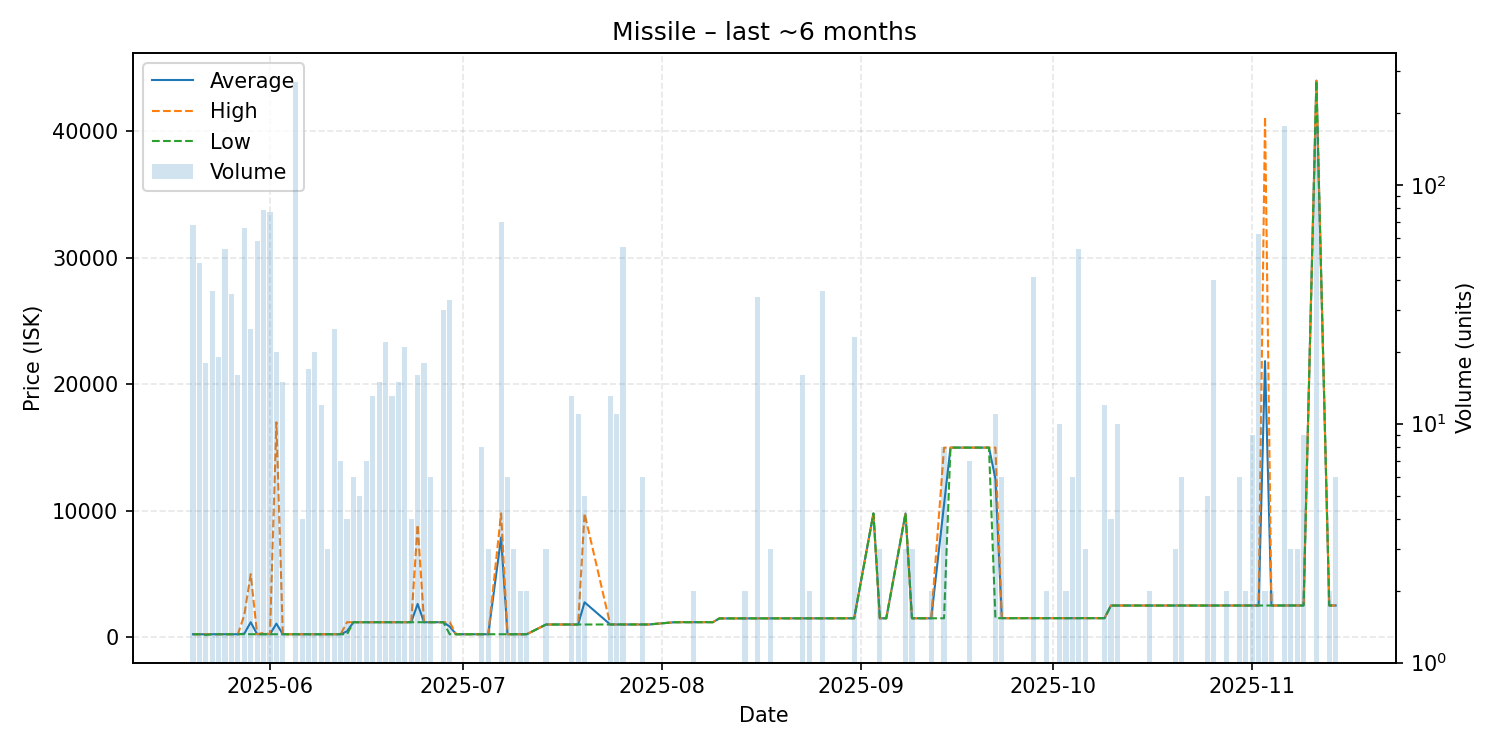

Source data for this figure (header and first rows):
date, average, highest, lowest, order_count, volume
2025-05-20, 250, 250.1, 250.0, 22, 68
2025-05-21, 250.4, 250.5, 250.1, 17, 47
2025-05-22, 244.9, 250.5, 200.1, 9, 18
2025-05-23, 250.5, 250.6, 250.5, 10, 36
2025-05-24, 250.5, 250.6, 250.5, 11, 19
2025-05-25, 250.5, 250.5, 250.5, 6, 54
2025-05-26, 250.5, 250.5, 250.5, 9, 35
2025-05-27, 250.5, 250.6, 250.5, 2, 16
2025-05-28, 296.7, 1774, 250.5, 13, 66
2025-05-29, 1200, 5000, 250.5, 7, 25
2025-05-30, 250.5, 250.5, 250.5, 5, 58
2025-05-31, 254.6, 357.3, 250.5, 9, 78
2025-06-01, 250.4, 250.5, 250.1, 10, 77
2025-06-02, 1088, 17000, 250.1, 5, 20
2025-06-03, 250.1, 250.1, 250.1, 4, 15
2025-06-05, 250.1, 250.1, 250.1, 3, 269
2025-06-06, 250.1, 250.2, 250.1, 3, 4
2025-06-07, 250.1, 250.1, 250.1, 6, 17
2025-06-08, 250.1, 250.1, 250.1, 5, 20
2025-06-09, 250.1, 250.2, 250.1, 4, 12
2025-06-10, 250.1, 250.1, 250.1, 2, 3
2025-06-11, 250.1, 250.2, 250.1, 7, 25
2025-06-12, 250.1, 250.1, 250.1, 2, 7
2025-06-13, 487.6, 1200, 250.1, 2, 4
2025-06-14, 1200, 1200, 1200, 3, 6
2025-06-15, 1200, 1200, 1200, 1, 5
2025-06-16, 1200, 1200, 1200, 3, 7
2025-06-17, 1200, 1200, 1200, 4, 13
2025-06-18, 1200, 1200, 1200, 2, 15
2025-06-19, 1200, 1201, 1200, 4, 22
2025-06-20, 1200, 1201, 1200, 3, 13
2025-06-21, 1200, 1200, 1200, 3, 15
2025-06-22, 1200, 1200, 1200, 4, 21
2025-06-23, 1200, 1200, 1200, 3, 4
2025-06-24, 2644, 8900, 1200, 5, 16
2025-06-25, 1200, 1200, 1200, 3, 18
2025-06-26, 1200, 1200, 1200, 2, 6
2025-06-28, 1200, 1200, 1200, 4, 30
2025-06-29, 854.6, 1200, 250.1, 3, 33
2025-06-30, 250.1, 250.1, 250.1, 1, 1
2025-07-04, 250.1, 250.1, 250.1, 4, 8
2025-07-05, 250.1, 250.1, 250.1, 3, 3
2025-07-07, 7901, 9800, 250.1, 8, 70
2025-07-08, 250.1, 250.1, 250.1, 2, 6
2025-07-09, 250.1, 250.1, 250.1, 1, 3
2025-07-10, 250.2, 250.2, 250.2, 2, 2
2025-07-11, 250.1, 250.1, 250.1, 1, 2
2025-07-14, 1020, 1020, 1020, 3, 3
2025-07-15, 1020, 1020, 1020, 1, 1
2025-07-16, 1021, 1021, 1021, 1, 1
2025-07-18, 1020, 1020, 1020, 1, 13
2025-07-19, 1020, 1020, 1020, 3, 11
2025-07-20, 2776, 9799, 1020, 3, 5
2025-07-24, 1023, 1023, 1022, 2, 13
2025-07-25, 1023, 1023, 1023, 1, 11
2025-07-26, 1023, 1023, 1023, 1, 55
2025-07-27, 1022, 1022, 1022, 1, 1
2025-07-29, 1022, 1022, 1022, 2, 6
2025-07-30, 1022, 1022, 1022, 1, 1
2025-08-03, 1200, 1200, 1200, 1, 1
... 57 more rows
